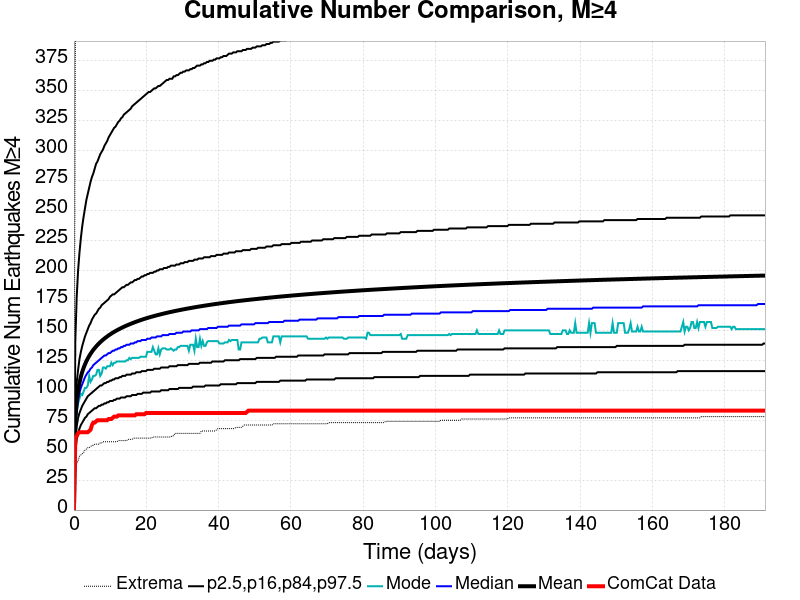

The data file committed next to this chart (first rows):
Time (days), ComCat Data, Simulation Mean, Simulation Median, Simulation Mode, Simulation Minimum, Simulation Maximum, 2.5 %-ile, 16 %-ile, 84 %-ile, 97.5 %-ile
0.0, 0.0, 0.0, 0.0, 0.0, 0.0, 0.0, 0.0, 0.0, 0.0, 0.0
0.3829, 60.0, 75.53, 71.0, 68.0, 29.0, 381.0, 49.0, 59.0, 88.0, 142.0
0.7658, 62.0, 90.85, 84.0, 81.0, 39.0, 493.0, 59.0, 70.0, 107.0, 178.0
1.149, 64.0, 99.91, 92.0, 89.0, 41.0, 551.0, 64.0, 77.0, 117.0, 200.0
1.532, 65.0, 106.3, 98.0, 93.0, 45.0, 582.0, 68.0, 81.0, 126.0, 215.0
1.915, 65.0, 111.3, 102.0, 97.0, 46.0, 606.0, 71.0, 84.0, 132.0, 227.0
2.298, 65.0, 115.3, 105.0, 96.0, 47.0, 618.0, 73.0, 87.0, 137.0, 237.0
2.68, 65.0, 118.7, 108.0, 99.0, 48.0, 637.0, 75.0, 89.0, 141.0, 245.0
3.063, 65.0, 121.7, 111.0, 102.0, 50.0, 640.0, 77.0, 91.0, 145.0, 252.0
3.446, 65.0, 124.2, 113.0, 102.0, 51.0, 657.0, 78.0, 93.0, 148.0, 259.0
3.829, 65.0, 126.5, 115.0, 104.0, 52.0, 663.0, 80.0, 95.0, 151.0, 264.0
4.212, 66.0, 128.6, 116.0, 112.0, 52.0, 671.0, 81.0, 96.0, 154.0, 269.0
4.595, 67.0, 130.4, 118.0, 107.0, 53.0, 674.0, 82.0, 97.0, 156.0, 274.0
4.978, 71.0, 132.1, 119.0, 109.0, 54.0, 695.0, 83.0, 98.0, 159.0, 278.0
5.361, 73.0, 133.7, 121.0, 112.0, 54.0, 702.0, 84.0, 99.0, 161.0, 281.0
5.744, 73.0, 135.2, 122.0, 112.0, 55.0, 729.0, 85.0, 100.0, 163.0, 285.0
6.127, 74.0, 136.5, 123.0, 113.0, 55.0, 736.0, 85.0, 101.0, 164.0, 289.0
6.51, 75.0, 137.8, 124.0, 117.0, 55.0, 742.0, 86.0, 102.0, 166.0, 291.0
6.893, 75.0, 139, 125.0, 117.0, 55.0, 755.0, 87.0, 103.0, 168.0, 294.0
7.276, 75.0, 140.1, 126.0, 112.0, 56.0, 759.0, 87.0, 104.0, 169.0, 297.0
7.658, 75.0, 141.2, 127.0, 114.0, 56.0, 763.0, 88.0, 104.0, 171.0, 299.0
8.041, 75.0, 142.2, 128.0, 119.0, 57.0, 767.0, 88.0, 105.0, 172.0, 301.0
8.424, 75.0, 143.1, 129.0, 119.0, 57.0, 772.0, 89.0, 106.0, 173.0, 304.0
8.807, 75.0, 144, 129.0, 118.0, 57.0, 784.0, 89.0, 106.0, 174.0, 306.0
9.19, 75.0, 144.9, 130.0, 120.0, 57.0, 792.0, 90.0, 107.0, 175.0, 308.0
9.573, 76.0, 145.7, 131.0, 120.0, 57.0, 799.0, 90.0, 107.0, 176.0, 311.0
9.956, 76.0, 146.5, 131.0, 120.0, 57.0, 806.0, 91.0, 108.0, 178.0, 313.0
10.34, 76.0, 147.3, 132.0, 123.0, 57.0, 814.0, 91.0, 108.0, 179.0, 315.0
10.72, 77.0, 148, 133.0, 121.0, 57.0, 819.0, 91.0, 109.0, 180.0, 317.0
11.1, 78.0, 148.7, 133.0, 123.0, 57.0, 820.0, 92.0, 109.0, 180.0, 319.0
11.49, 78.0, 149.4, 134.0, 123.0, 57.0, 822.0, 92.0, 110.0, 181.0, 320.0
11.87, 78.0, 150, 134.0, 124.0, 57.0, 822.0, 93.0, 110.0, 182.0, 322.0
12.25, 79.0, 150.7, 135.0, 124.0, 58.0, 825.0, 93.0, 110.0, 183.0, 324.0
12.64, 79.0, 151.3, 135.0, 124.0, 58.0, 825.0, 93.0, 111.0, 184.0, 325.0
13.02, 79.0, 151.8, 136.0, 124.0, 58.0, 830.0, 94.0, 111.0, 185.0, 327.0
13.4, 79.0, 152.4, 136.0, 124.0, 58.0, 832.0, 94.0, 112.0, 186.0, 328.0
13.79, 79.0, 153, 137.0, 124.0, 58.0, 833.0, 94.0, 112.0, 186.0, 330.0
14.17, 79.0, 153.5, 137.0, 124.0, 58.0, 835.0, 94.0, 112.0, 187.0, 331.0
14.55, 79.0, 154, 138.0, 125.0, 58.0, 835.0, 95.0, 113.0, 188.0, 332.0
14.93, 79.0, 154.5, 138.0, 125.0, 59.0, 836.0, 95.0, 113.0, 188.0, 333.0
15.32, 79.0, 155, 138.0, 127.0, 59.0, 842.0, 95.0, 113.0, 189.0, 334.0
15.7, 79.0, 155.5, 139.0, 126.0, 59.0, 843.0, 95.0, 113.0, 190.0, 335.0
16.08, 79.0, 155.9, 139.0, 127.0, 59.0, 843.0, 96.0, 114.0, 190.0, 337.0
16.47, 79.0, 156.4, 139.0, 127.0, 60.0, 843.0, 96.0, 114.0, 191.0, 338.0
16.85, 79.0, 156.8, 140.0, 127.0, 60.0, 845.0, 96.0, 114.0, 192.0, 339.0
17.23, 80.0, 157.2, 140.0, 127.0, 60.0, 846.0, 96.0, 115.0, 192.0, 340.0
17.61, 80.0, 157.7, 141.0, 127.0, 60.0, 849.0, 97.0, 115.0, 193.0, 341.0
18, 80.0, 158.1, 141.0, 127.0, 60.0, 849.0, 97.0, 115.0, 193.0, 342.0
18.38, 80.0, 158.5, 141.0, 128.0, 60.0, 851.0, 97.0, 115.0, 194.0, 343.0
18.76, 80.0, 158.9, 142.0, 128.0, 60.0, 852.0, 97.0, 116.0, 195.0, 344.0
19.15, 80.0, 159.2, 142.0, 128.0, 60.0, 852.0, 98.0, 116.0, 195.0, 345.0
19.53, 80.0, 159.6, 142.0, 128.0, 60.0, 852.0, 98.0, 116.0, 196.0, 346.0
19.91, 81.0, 160, 142.0, 128.0, 60.0, 852.0, 98.0, 116.0, 196.0, 347.0
20.29, 81.0, 160.3, 143.0, 132.0, 60.0, 854.0, 98.0, 117.0, 197.0, 348.0
20.68, 81.0, 160.7, 143.0, 132.0, 60.0, 856.0, 98.0, 117.0, 197.0, 349.0
21.06, 81.0, 161, 143.0, 132.0, 60.0, 857.0, 98.0, 117.0, 198.0, 349.0
21.44, 81.0, 161.3, 144.0, 132.0, 60.0, 858.0, 99.0, 117.0, 198.0, 350.0
21.83, 81.0, 161.7, 144.0, 136.0, 61.0, 858.0, 99.0, 117.0, 198.0, 351.0
22.21, 81.0, 162, 144.0, 133.0, 61.0, 860.0, 99.0, 118.0, 199.0, 352.0
22.59, 81.0, 162.3, 144.0, 130.0, 61.0, 861.0, 99.0, 118.0, 199.0, 352.0
... 440 more rows
